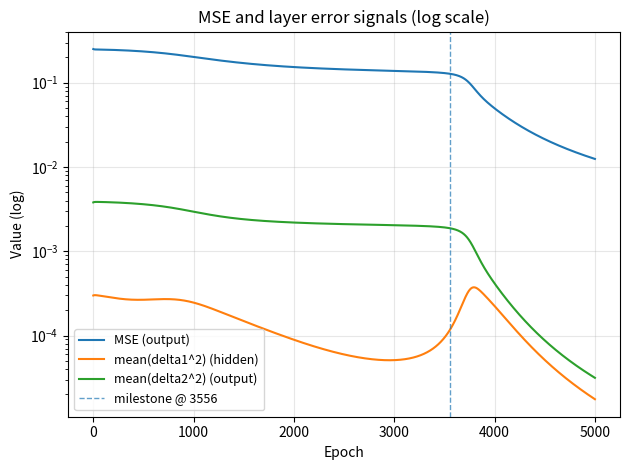
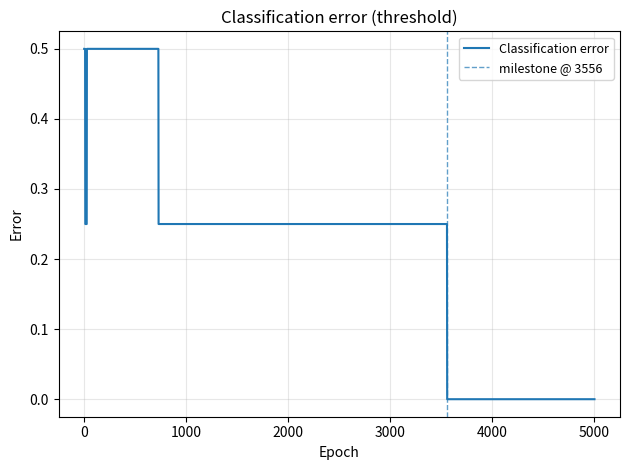
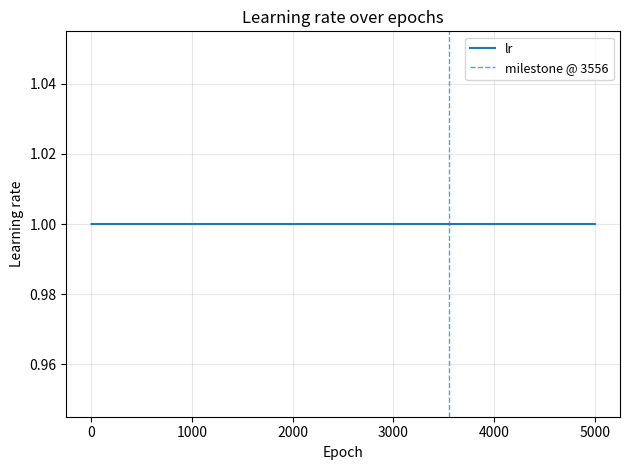
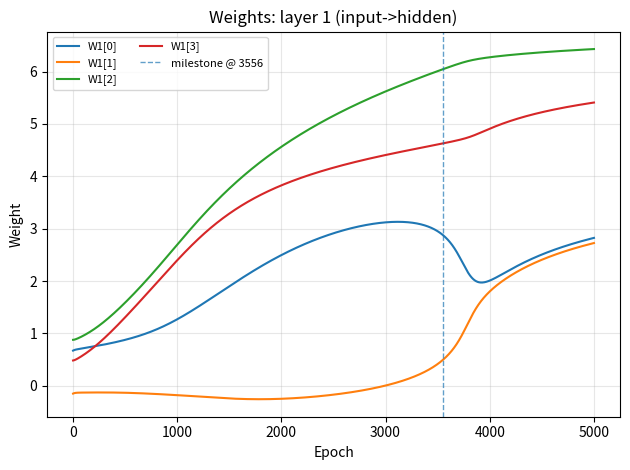
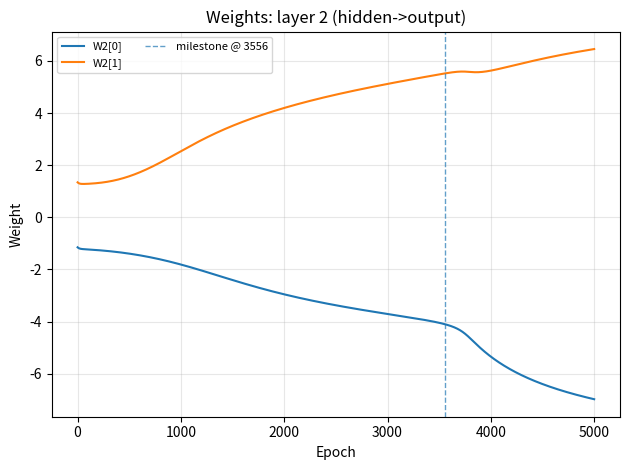

The script that saved these images, in order:
import argparse
import os
import numpy as np
import matplotlib.pyplot as plt


# ---------- aktywacja ----------
def sigmoid(x: np.ndarray) -> np.ndarray:
    x = np.clip(x, -60, 60)
    return 1.0 / (1.0 + np.exp(-x))

def sigmoid_deriv_from_activation(a: np.ndarray) -> np.ndarray:
    return a * (1.0 - a)


# ---------- sieć ----------
class MLP:
    """
    2-warstwowy MLP: in -> hidden -> out (sigmoid w obu warstwach)
    Uczenie: backprop dla MSE.
    """
    def __init__(self, n_in: int, n_hidden: int, n_out: int, seed: int = 42):
        rng = np.random.default_rng(seed)

        # Xavier/Glorot init
        limit1 = np.sqrt(6 / (n_in + n_hidden))
        limit2 = np.sqrt(6 / (n_hidden + n_out))

        self.W1 = rng.uniform(-limit1, limit1, size=(n_hidden, n_in))
        self.b1 = np.zeros((n_hidden, 1))
        self.W2 = rng.uniform(-limit2, limit2, size=(n_out, n_hidden))
        self.b2 = np.zeros((n_out, 1))

        # momentum buffers
        self.vW1 = np.zeros_like(self.W1)
        self.vb1 = np.zeros_like(self.b1)
        self.vW2 = np.zeros_like(self.W2)
        self.vb2 = np.zeros_like(self.b2)

    def forward(self, X: np.ndarray) -> dict:
        Z1 = self.W1 @ X + self.b1
        A1 = sigmoid(Z1)
        Z2 = self.W2 @ A1 + self.b2
        A2 = sigmoid(Z2)
        return {"X": X, "Z1": Z1, "A1": A1, "Z2": Z2, "A2": A2}

    @staticmethod
    def mse(y_hat: np.ndarray, y: np.ndarray) -> float:
        return float(np.mean((y_hat - y) ** 2))

    def backward(self, cache: dict, y: np.ndarray) -> dict:
        X  = cache["X"]
        A1 = cache["A1"]
        A2 = cache["A2"]
        batch = X.shape[1]

        # L = mean((A2 - y)^2) -> dL/dA2 = 2*(A2-y)/N, N = liczba elementów
        dA2 = (2.0 / A2.size) * (A2 - y)
        dZ2 = dA2 * sigmoid_deriv_from_activation(A2)  # (n_out, batch)

        dW2 = (dZ2 @ A1.T) / batch
        db2 = np.mean(dZ2, axis=1, keepdims=True)

        dA1 = self.W2.T @ dZ2
        dZ1 = dA1 * sigmoid_deriv_from_activation(A1)  # (n_hidden, batch)

        dW1 = (dZ1 @ X.T) / batch
        db1 = np.mean(dZ1, axis=1, keepdims=True)

        return {
            "dW1": dW1, "db1": db1,
            "dW2": dW2, "db2": db2,
            "delta1": dZ1,
            "delta2": dZ2,
        }

    def step(self, grads: dict, lr: float, momentum: float = 0.0):
        mu = float(momentum)
        self.vW1 = mu * self.vW1 - lr * grads["dW1"]
        self.vb1 = mu * self.vb1 - lr * grads["db1"]
        self.vW2 = mu * self.vW2 - lr * grads["dW2"]
        self.vb2 = mu * self.vb2 - lr * grads["db2"]

        self.W1 += self.vW1
        self.b1 += self.vb1
        self.W2 += self.vW2
        self.b2 += self.vb2

    def predict_proba(self, X: np.ndarray) -> np.ndarray:
        return self.forward(X)["A2"]

    def predict_label(self, X: np.ndarray, threshold: float = 0.5) -> np.ndarray:
        return (self.predict_proba(X) >= threshold).astype(int)


# ---------- dane XOR ----------
def make_xor():
    X = np.array([[0, 0, 1, 1],
                  [0, 1, 0, 1]], dtype=float)  # (2,4)
    y = np.array([[0, 1, 1, 0]], dtype=float)  # (1,4)
    return X, y

def classification_error(y_label: np.ndarray, y_true: np.ndarray) -> float:
    return float(1.0 - np.mean(y_label == y_true))

def iterate_minibatches(X, y, batch_size, rng):
    n = X.shape[1]
    idx = np.arange(n)
    rng.shuffle(idx)
    for start in range(0, n, batch_size):
        b = idx[start:start + batch_size]
        yield X[:, b], y[:, b]

def snapshot(net: MLP):
    return (net.W1.copy(), net.b1.copy(), net.W2.copy(), net.b2.copy(),
            net.vW1.copy(), net.vb1.copy(), net.vW2.copy(), net.vb2.copy())

def restore(net: MLP, snap):
    net.W1, net.b1, net.W2, net.b2, net.vW1, net.vb1, net.vW2, net.vb2 = snap


# ---------- pomoc: epoka przełomu ----------
def find_first_epoch_below(epoch_arr: np.ndarray, values: list, threshold: float):
    """Zwraca numer epoki, gdy wartości pierwszy raz <= threshold, inaczej None."""
    v = np.array(values, dtype=float)
    idx = np.where(v <= threshold)[0]
    if idx.size == 0:
        return None
    return int(epoch_arr[idx[0]])


# ---------- wykresy ----------
def save_plots(outdir, logs, mark_epoch=None):
    os.makedirs(outdir, exist_ok=True)
    epoch = np.array(logs["epoch"])

    def maybe_mark():
        if mark_epoch is not None:
            plt.axvline(mark_epoch, linestyle="--", linewidth=1.0, alpha=0.7, label=f"milestone @ {mark_epoch}")

    # MSE + delta^2 w warstwach (diagnostyka) - log skala, żeby delta była widoczna
    plt.figure()
    plt.plot(epoch, logs["mse"], label="MSE (output)")
    plt.plot(epoch, logs["delta1_mse"], label="mean(delta1^2) (hidden)")
    plt.plot(epoch, logs["delta2_mse"], label="mean(delta2^2) (output)")
    maybe_mark()
    plt.xlabel("Epoch"); plt.ylabel("Value (log)")
    plt.title("MSE and layer error signals (log scale)")
    plt.yscale("log")
    plt.grid(True, alpha=0.3)
    plt.legend(fontsize=9, loc="best")
    plt.tight_layout()
    plt.savefig(os.path.join(outdir, "mse_and_layer_errors.png"), dpi=170, bbox_inches="tight")
    plt.close()

    # Błąd klasyfikacji
    plt.figure()
    plt.plot(epoch, logs["clf_err"], label="Classification error")
    maybe_mark()
    plt.xlabel("Epoch"); plt.ylabel("Error")
    plt.title("Classification error (threshold)")
    plt.grid(True, alpha=0.3)
    plt.legend(fontsize=9, loc="best")
    plt.tight_layout()
    plt.savefig(os.path.join(outdir, "classification_error.png"), dpi=170, bbox_inches="tight")
    plt.close()

    # LR
    plt.figure()
    plt.plot(epoch, logs["lr"], label="lr")
    maybe_mark()
    plt.xlabel("Epoch"); plt.ylabel("Learning rate")
    plt.title("Learning rate over epochs")
    plt.grid(True, alpha=0.3)
    plt.legend(fontsize=9, loc="best")
    plt.tight_layout()
    plt.savefig(os.path.join(outdir, "learning_rate.png"), dpi=170, bbox_inches="tight")
    plt.close()

    # Wagi warstwy 1
    W1_hist = np.stack(logs["W1_flat"], axis=0)  # (E, n_w1)
    plt.figure()
    for i in range(W1_hist.shape[1]):
        plt.plot(epoch, W1_hist[:, i], label=f"W1[{i}]")
    maybe_mark()
    plt.xlabel("Epoch"); plt.ylabel("Weight")
    plt.title("Weights: layer 1 (input->hidden)")
    plt.grid(True, alpha=0.3)
    plt.legend(ncol=2, fontsize=8, loc="best")
    plt.tight_layout()
    plt.savefig(os.path.join(outdir, "weights_layer1.png"), dpi=170, bbox_inches="tight")
    plt.close()

    # Wagi warstwy 2
    W2_hist = np.stack(logs["W2_flat"], axis=0)  # (E, n_w2)
    plt.figure()
    for i in range(W2_hist.shape[1]):
        plt.plot(epoch, W2_hist[:, i], label=f"W2[{i}]")
    maybe_mark()
    plt.xlabel("Epoch"); plt.ylabel("Weight")
    plt.title("Weights: layer 2 (hidden->output)")
    plt.grid(True, alpha=0.3)
    plt.legend(ncol=2, fontsize=8, loc="best")
    plt.tight_layout()
    plt.savefig(os.path.join(outdir, "weights_layer2.png"), dpi=170, bbox_inches="tight")
    plt.close()

    print("Saved plots to:", outdir)
    for f in ["mse_and_layer_errors.png", "classification_error.png", "learning_rate.png",
              "weights_layer1.png", "weights_layer2.png"]:
        print(" -", f)


# ---------- main ----------
def main():
    ap = argparse.ArgumentParser()
    ap.add_argument("--hidden", type=int, default=2)
    ap.add_argument("--epochs", type=int, default=5000)
    ap.add_argument("--lr", type=float, default=1.0)
    ap.add_argument("--momentum", type=float, default=0.0)
    ap.add_argument("--batch_size", type=int, default=4)
    ap.add_argument("--seed", type=int, default=42)

    ap.add_argument("--threshold", type=float, default=0.5)

    # early stopping
    ap.add_argument("--early_stop", action="store_true")
    ap.add_argument("--target_mse", type=float, default=1e-3)
    ap.add_argument("--target_clf_err", type=float, default=0.0)

    # adaptive LR (bold driver)
    ap.add_argument("--adaptive_lr", action="store_true")
    ap.add_argument("--lr_inc", type=float, default=1.02)
    ap.add_argument("--lr_dec", type=float, default=0.7)
    ap.add_argument("--lr_min", type=float, default=1e-5)
    ap.add_argument("--lr_max", type=float, default=10.0)
    ap.add_argument("--rollback_on_worse", action="store_true")

    ap.add_argument("--outdir", type=str, default="outputs")
    args = ap.parse_args()

    os.makedirs(args.outdir, exist_ok=True)

    X, y = make_xor()
    net = MLP(n_in=2, n_hidden=args.hidden, n_out=1, seed=args.seed)
    rng = np.random.default_rng(args.seed)

    logs = {
        "epoch": [], "lr": [],
        "mse": [], "clf_err": [],
        "delta1_mse": [], "delta2_mse": [],
        "W1_flat": [], "W2_flat": [],
    }

    lr = float(args.lr)
    prev_mse = None

    for epoch in range(1, args.epochs + 1):
        snap = snapshot(net) if (args.adaptive_lr and args.rollback_on_worse) else None

        # trening mini-batch
        for Xb, yb in iterate_minibatches(X, y, args.batch_size, rng):
            cache = net.forward(Xb)
            grads = net.backward(cache, yb)
            net.step(grads, lr=lr, momentum=args.momentum)

        # ewaluacja na całym zbiorze
        cache_full = net.forward(X)
        y_hat = cache_full["A2"]
        mse = net.mse(y_hat, y)
        y_label = (y_hat >= args.threshold).astype(int)
        clf_err = classification_error(y_label, y.astype(int))

        grads_full = net.backward(cache_full, y)
        delta1_mse = float(np.mean(grads_full["delta1"] ** 2))
        delta2_mse = float(np.mean(grads_full["delta2"] ** 2))

        # adaptacyjny LR (bold driver)
        if args.adaptive_lr and prev_mse is not None:
            if mse > prev_mse:
                lr = max(args.lr_min, lr * args.lr_dec)
                if args.rollback_on_worse and snap is not None:
                    restore(net, snap)
                    # policz metryki po rollback
                    cache_full = net.forward(X)
                    y_hat = cache_full["A2"]
                    mse = net.mse(y_hat, y)
                    y_label = (y_hat >= args.threshold).astype(int)
                    clf_err = classification_error(y_label, y.astype(int))
                    grads_full = net.backward(cache_full, y)
                    delta1_mse = float(np.mean(grads_full["delta1"] ** 2))
                    delta2_mse = float(np.mean(grads_full["delta2"] ** 2))
            else:
                lr = min(args.lr_max, lr * args.lr_inc)

        prev_mse = mse

        # logi
        logs["epoch"].append(epoch)
        logs["lr"].append(lr)
        logs["mse"].append(mse)
        logs["clf_err"].append(clf_err)
        logs["delta1_mse"].append(delta1_mse)
        logs["delta2_mse"].append(delta2_mse)
        logs["W1_flat"].append(net.W1.reshape(-1).copy())
        logs["W2_flat"].append(net.W2.reshape(-1).copy())

        if epoch == 1 or epoch % 200 == 0:
            print(f"epoch={epoch:5d} mse={mse:.6f} clf_err={clf_err:.3f} lr={lr:.6f}")

        # early stopping
        if args.early_stop and (mse <= args.target_mse) and (clf_err <= args.target_clf_err):
            print(f"[STOP] epoch={epoch} mse={mse:.6f} clf_err={clf_err:.3f} lr={lr:.6f}")
            break

    # zapisz logi do npz (przyda się, jak chcesz potem dorobić inne wykresy)
    np.savez(
        os.path.join(args.outdir, "logs.npz"),
        epoch=np.array(logs["epoch"]),
        lr=np.array(logs["lr"]),
        mse=np.array(logs["mse"]),
        clf_err=np.array(logs["clf_err"]),
        delta1_mse=np.array(logs["delta1_mse"]),
        delta2_mse=np.array(logs["delta2_mse"]),
        W1_hist=np.stack(logs["W1_flat"], axis=0),
        W2_hist=np.stack(logs["W2_flat"], axis=0),
    )

    # predykcje końcowe
    y_hat = net.predict_proba(X)
    print("\nXOR predictions (proba):")
    for i in range(X.shape[1]):
        print(f"X={X[:, i]}  y={int(y[0, i])}  y_hat={float(y_hat[0, i]):.4f}")

    # epoka przełomu: kiedy clf_err osiąga target (domyślnie 0.0)
    epoch_arr = np.array(logs["epoch"])
    milestone = find_first_epoch_below(epoch_arr, logs["clf_err"], threshold=args.target_clf_err)

    if milestone is not None:
        print(f"\nMilestone: clf_err <= {args.target_clf_err} at epoch {milestone}")
    else:
        print(f"\nMilestone: clf_err never went <= {args.target_clf_err} within epochs")

    save_plots(args.outdir, logs, mark_epoch=milestone)
    print("\nDone.")

if __name__ == "__main__":
    main()
